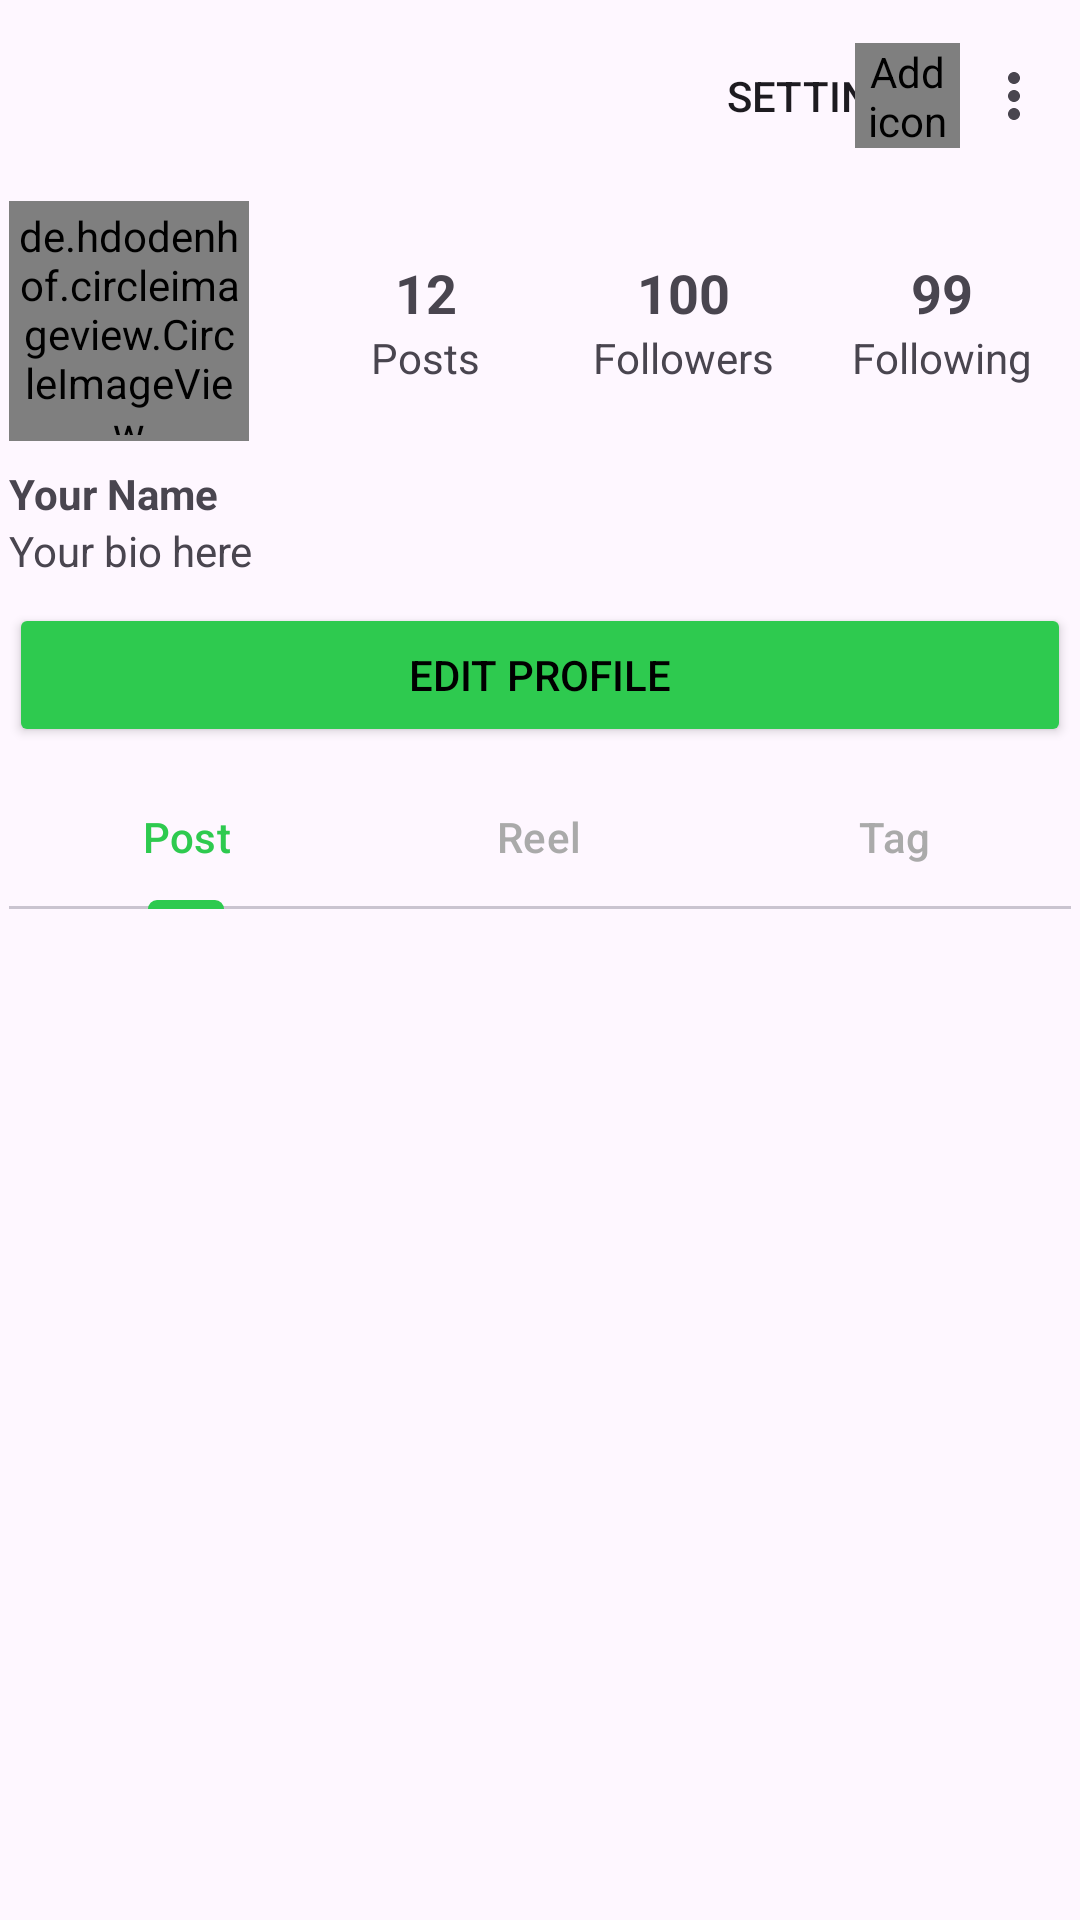

Here is an Android app screen rendered from its layout file. Give the layout XML and the strings, colors and styles it references.
<!-- AndroidManifest.xml: application theme Theme.Instagram -->
<!-- res/layout/fragment_profilef.xml -->
<androidx.coordinatorlayout.widget.CoordinatorLayout
    xmlns:android="http://schemas.android.com/apk/res/android"
    xmlns:app="http://schemas.android.com/apk/res-auto"
    android:layout_width="match_parent"
    android:layout_height="match_parent">

    
    <RelativeLayout
        android:layout_width="match_parent"
        android:layout_height="?attr/actionBarSize">

        <com.google.android.material.appbar.MaterialToolbar
            android:id="@+id/profileToolbar"
            android:layout_width="match_parent"
            android:layout_height="match_parent"
            android:background="?attr/colorSurface"
            android:title="Glimpse"
            android:titleTextColor="@android:color/black"
            app:menu="@menu/profile_menu" />

        
        <de.hdodenhof.circleimageview.CircleImageView
            android:id="@+id/addText"
            android:layout_width="35dp"
            android:layout_height="35dp"
            android:layout_alignParentEnd="true"
            android:layout_centerVertical="true"
            android:layout_marginEnd="40dp"
            android:src="@drawable/baseline_add_24"
            android:contentDescription="Add icon"
            android:background="?attr/selectableItemBackgroundBorderless"
            android:scaleType="centerCrop"
            app:civ_border_width="2dp"
            app:civ_border_color="?android:textColorPrimary" />
    </RelativeLayout>

    
    <androidx.core.widget.NestedScrollView
        android:id="@+id/scrollView2"
        android:layout_width="match_parent"
        android:layout_height="match_parent"
        android:layout_marginTop="?attr/actionBarSize"
        android:fillViewport="true">

        <LinearLayout
            android:layout_width="match_parent"
            android:layout_height="wrap_content"
            android:orientation="vertical"
            android:padding="3dp">

            
            <LinearLayout
                android:layout_width="match_parent"
                android:layout_height="wrap_content"
                android:gravity="center_vertical"
                android:orientation="horizontal">

                
                <de.hdodenhof.circleimageview.CircleImageView
                    android:id="@+id/profileImageView"
                    android:layout_width="80dp"
                    android:layout_height="80dp"
                    android:layout_marginEnd="16dp"
                    android:padding="2dp"
                    android:src="@drawable/baseline_person_24"
                    app:civ_border_color="@android:color/black"
                    app:civ_border_width="1dp" />

                
                <LinearLayout
                    android:layout_width="match_parent"
                    android:layout_height="wrap_content"
                    android:orientation="horizontal"
                    android:paddingTop="8dp"
                    android:paddingBottom="8dp">

                    <LinearLayout
                        android:layout_width="0dp"
                        android:layout_height="wrap_content"
                        android:layout_weight="1"
                        android:gravity="center"
                        android:orientation="vertical">

                        <TextView
                            android:id="@+id/postsCount"
                            android:layout_width="wrap_content"
                            android:layout_height="wrap_content"
                            android:text="12"
                            android:textSize="18sp"
                            android:textStyle="bold" />

                        <TextView
                            android:layout_width="wrap_content"
                            android:layout_height="wrap_content"
                            android:text="Posts" />
                    </LinearLayout>

                    <LinearLayout
                        android:layout_width="0dp"
                        android:layout_height="wrap_content"
                        android:layout_weight="1"
                        android:gravity="center"
                        android:orientation="vertical">

                        <TextView
                            android:id="@+id/followersCount"
                            android:layout_width="wrap_content"
                            android:layout_height="wrap_content"
                            android:text="100"
                            android:textSize="18sp"
                            android:textStyle="bold" />

                        <TextView
                            android:layout_width="wrap_content"
                            android:layout_height="wrap_content"
                            android:text="Followers" />
                    </LinearLayout>

                    <LinearLayout
                        android:layout_width="0dp"
                        android:layout_height="wrap_content"
                        android:layout_weight="1"
                        android:gravity="center"
                        android:orientation="vertical">

                        <TextView
                            android:id="@+id/followingCount"
                            android:layout_width="wrap_content"
                            android:layout_height="wrap_content"
                            android:text="99"
                            android:textSize="18sp"
                            android:textStyle="bold" />

                        <TextView
                            android:layout_width="wrap_content"
                            android:layout_height="wrap_content"
                            android:text="Following" />
                    </LinearLayout>
                </LinearLayout>
            </LinearLayout>

            
            <TextView
                android:id="@+id/profileUsername"
                android:layout_width="wrap_content"
                android:layout_height="wrap_content"
                android:layout_marginTop="8dp"
                android:text="Your Name"
                android:textStyle="bold" />

            <TextView
                android:id="@+id/profileBio"
                android:layout_width="wrap_content"
                android:layout_height="wrap_content"
                android:text="Your bio here" />

            
            <Button
                android:id="@+id/editProfileButton"
                android:layout_width="match_parent"
                android:layout_height="wrap_content"
                android:layout_marginTop="8dp"
                android:backgroundTint="@color/green"
                android:text="Edit Profile"
                android:textColor="@android:color/black" />

            
            <com.google.android.material.tabs.TabLayout
                android:id="@+id/profileTabLayout"
                android:layout_width="match_parent"
                android:layout_height="wrap_content"
                android:layout_marginTop="6dp"
                app:tabGravity="fill"
                app:tabIndicatorColor="@color/green"
                app:tabMode="fixed"
                app:tabSelectedTextColor="@color/green"
                app:tabTextColor="@android:color/darker_gray">

                <com.google.android.material.tabs.TabItem
                    android:id="@+id/post"
                    android:layout_width="wrap_content"
                    android:layout_height="wrap_content"
                    android:text="Post" />

                <com.google.android.material.tabs.TabItem
                    android:id="@+id/reel"
                    android:layout_width="wrap_content"
                    android:layout_height="wrap_content"
                    android:text="Reel" />

                <com.google.android.material.tabs.TabItem
                    android:id="@+id/tag"
                    android:layout_width="wrap_content"
                    android:layout_height="wrap_content"
                    android:text="Tag" />
            </com.google.android.material.tabs.TabLayout>

            
            <androidx.viewpager2.widget.ViewPager2
                android:id="@+id/profileViewPager"
                android:layout_width="match_parent"
                android:layout_height="wrap_content"
                android:layout_marginBottom="10dp"
                android:orientation="horizontal" />
        </LinearLayout>
    </androidx.core.widget.NestedScrollView>
</androidx.coordinatorlayout.widget.CoordinatorLayout>
<!-- resources referenced by this layout -->
<resources>
  <color name="green">#2ECA4F</color>
  <!-- drawable baseline_add_24 (drawable) -->
  <vector xmlns:android="http://schemas.android.com/apk/res/android" android:height="24dp" android:tint="#2EC850" android:viewportHeight="24" android:viewportWidth="24" android:width="24dp">
        
      <path android:fillColor="@android:color/white" android:pathData="M19,13h-6v6h-2v-6H5v-2h6V5h2v6h6v2z"/>
      
  </vector>
  <!-- drawable baseline_person_24 (drawable) -->
  <vector xmlns:android="http://schemas.android.com/apk/res/android" android:height="24dp" android:tint="#2EC850" android:viewportHeight="24" android:viewportWidth="24" android:width="24dp">
        
      <path android:fillColor="@android:color/white" android:pathData="M12,12c2.21,0 4,-1.79 4,-4s-1.79,-4 -4,-4 -4,1.79 -4,4 1.79,4 4,4zM12,14c-2.67,0 -8,1.34 -8,4v2h16v-2c0,-2.66 -5.33,-4 -8,-4z"/>
      
  </vector>
  <style name="Theme.Instagram" parent="Base.Theme.Instagram" />
  <style name="Base.Theme.Instagram" parent="Theme.Material3.DayNight.NoActionBar">
          
          <item name="colorPrimary">@color/green</item>
          <item name="colorPrimaryContainer">@color/green</item>
          <item name="colorOnPrimary">@android:color/white</item> 
      </style>
</resources>
